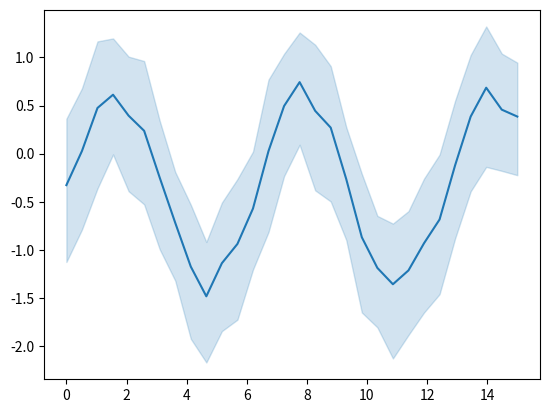

Source code (Python):
# -*- coding: utf-8 -*-
"""
Seaborn example
===============

This example demonstrates a Seaborn plot. Figures produced Matplotlib **and**
by any package that is based on Matplotlib (e.g., Seaborn), will be
captured by default.
See [image_scrapers](https://sphinx-gallery.github.io/stable/configuration.html#image-scrapers) for details.
"""
# [redacted]
# License: BSD 3 clause

from __future__ import division, absolute_import, print_function


import numpy as np
import matplotlib.pyplot as plt
import seaborn as sns

# Enforce the use of default set style

# Create a noisy periodic dataset
y_array = np.array([])
x_array = np.array([])
rs = np.random.RandomState(8)
for _ in range(15):
    x = np.linspace(0, 30 / 2, 30)
    y = np.sin(x) + rs.normal(0, 1.5) + rs.normal(0, .3, 30)
    y_array = np.append(y_array, y)
    x_array = np.append(x_array, x)

# Plot the average over replicates with confidence interval
sns.lineplot(y=y_array, x=x_array)
# to avoid text output
plt.show()
